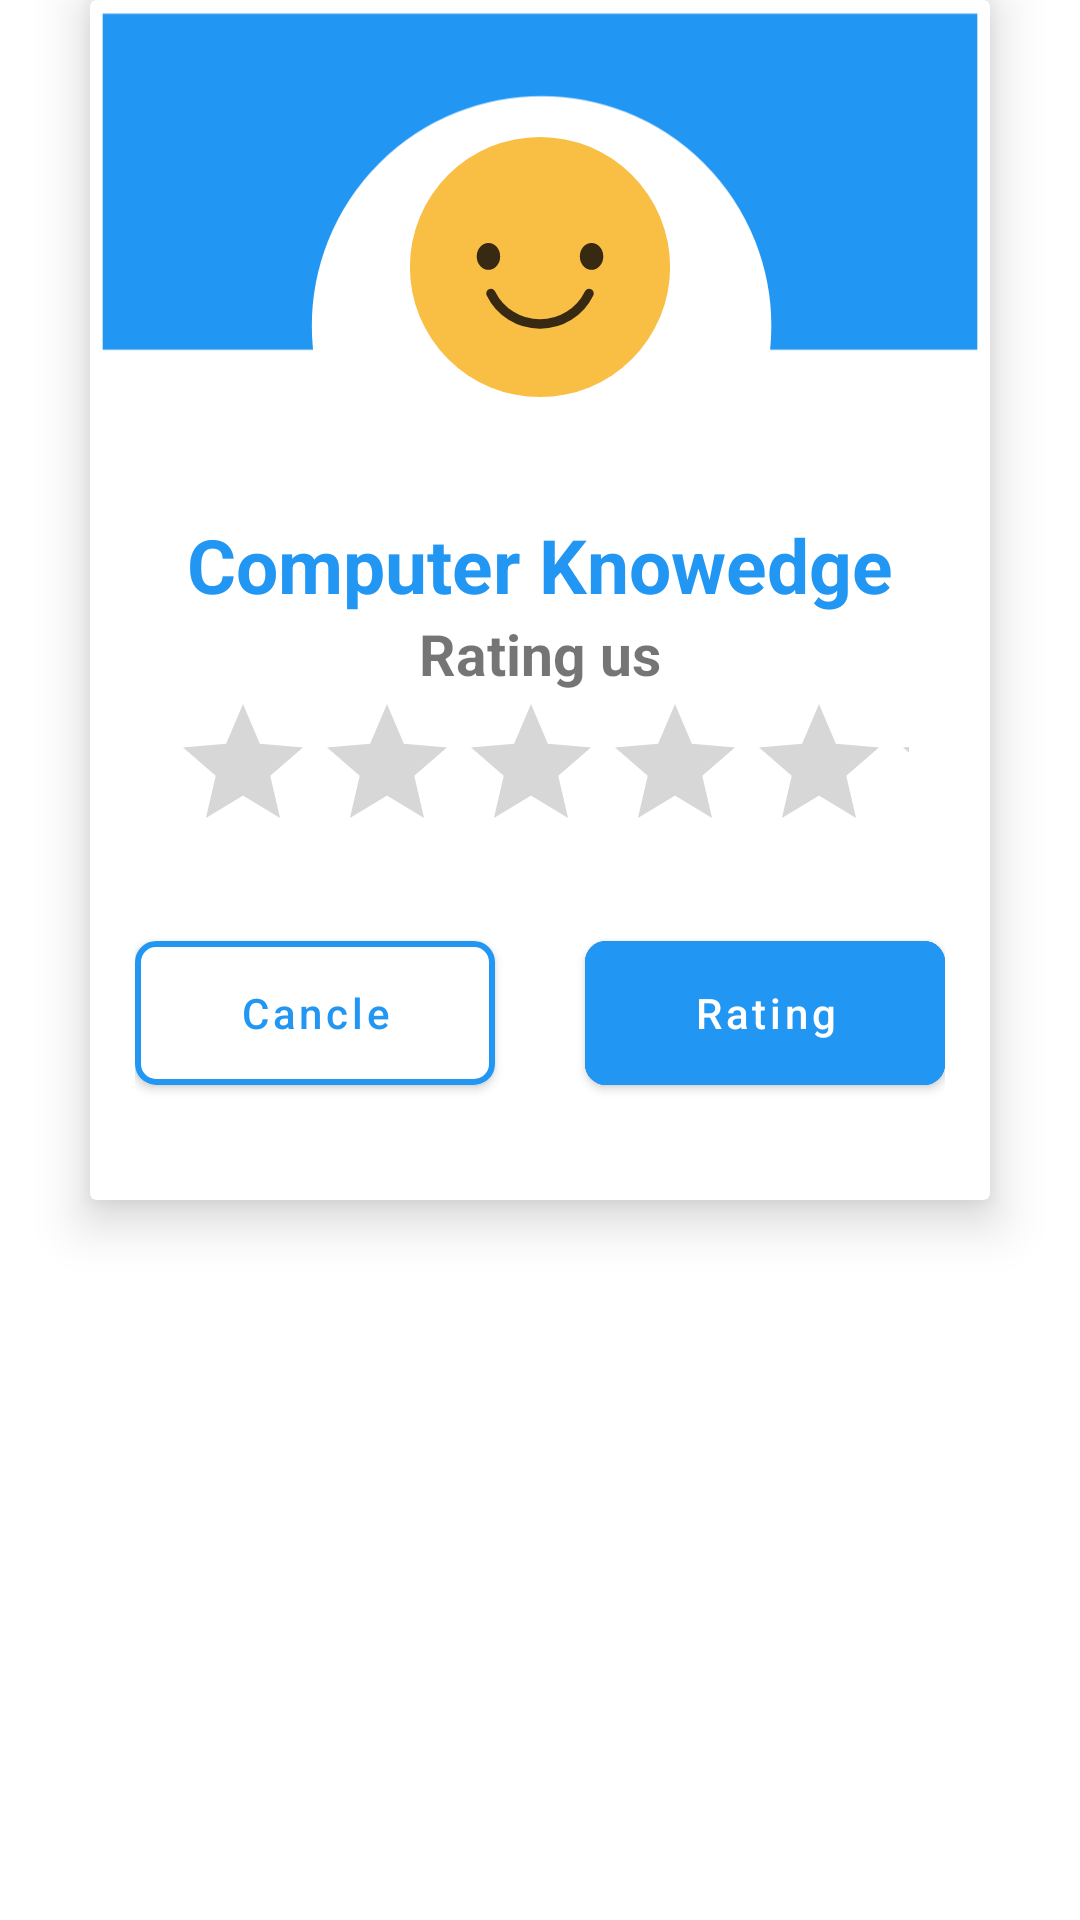

Write the Android layout XML for this screen, with the resource values it uses.
<!-- AndroidManifest.xml: application theme Theme.ComputerKnowledge -->
<!-- res/layout/rating_dilog.xml -->
<?xml version="1.0" encoding="utf-8"?>
<LinearLayout xmlns:android="http://schemas.android.com/apk/res/android"
    android:layout_width="300dp"
    android:layout_height="400dp"
    android:orientation="vertical"

    android:layout_gravity="center"
    xmlns:app="http://schemas.android.com/apk/res-auto">


    <androidx.cardview.widget.CardView
        android:layout_width="300dp"
        android:layout_height="400dp"
        android:layout_gravity="center"
        android:padding="10dp"
        app:cardElevation="10dp">
        <ImageView
            android:layout_width="match_parent"
            android:layout_height="match_parent"
            android:src="@drawable/group_1"
            android:layout_gravity="center"/>
        <androidx.constraintlayout.widget.ConstraintLayout
            android:layout_width="match_parent"
            android:layout_height="match_parent">
            <ImageView
                android:id="@+id/image_imogi"
                android:layout_width="100dp"
                android:layout_height="100dp"
                app:layout_constraintTop_toTopOf="parent"
                app:layout_constraintEnd_toEndOf="parent"
                app:layout_constraintStart_toStartOf="parent"
                app:layout_constraintBottom_toBottomOf="parent"
                android:src="@drawable/third_icon"
                app:layout_constraintVertical_bias=".13"/>

            <LinearLayout
                android:layout_width="match_parent"
                android:layout_height="wrap_content"
                android:orientation="vertical"
                app:layout_constraintTop_toBottomOf="@+id/image_imogi"
                app:layout_constraintStart_toStartOf="parent"
                app:layout_constraintEnd_toEndOf="parent"
                app:layout_constraintBottom_toBottomOf="parent"
                android:layout_marginTop="30dp"
                android:layout_marginBottom="30dp"
                >

                <TextView
                    android:layout_width="wrap_content"
                    android:layout_height="wrap_content"
                    android:textStyle="bold"
                    android:text="Computer Knowedge"
                    android:textSize="25dp"
                    android:layout_gravity="center"
                    android:textColor="@color/blu"/>
                <TextView
                    android:layout_width="wrap_content"
                    android:layout_height="wrap_content"
                    android:textStyle="bold"
                    android:text="Rating us"
                    android:textSize="19dp"
                    android:layout_gravity="center" />

                <RatingBar
                    android:layout_width="match_parent"
                    android:layout_height="wrap_content"
                    android:layout_marginEnd="27dp"
                    android:layout_marginStart="27dp"
                    android:id="@+id/rating"/>
               <LinearLayout
                   android:layout_width="wrap_content"
                   android:layout_height="wrap_content"
                   android:layout_gravity="center"
                   android:layout_marginTop="20dp"
                   android:orientation="horizontal">
                   <com.google.android.material.button.MaterialButton
                       android:layout_width="120dp"
                       android:layout_height="60dp"
                       android:backgroundTint="@color/white"
                       app:strokeWidth="2dp"
                       app:strokeColor="@color/blu"
                       app:cornerRadius="7dp"
                       android:text="Cancle"
                       android:textAllCaps="false"
                       android:textColor="@color/blu"
                       android:id="@+id/cancel"/>
                   <com.google.android.material.button.MaterialButton
                       android:layout_width="120dp"
                       android:layout_height="60dp"
                       android:backgroundTint="@color/blu"
                       app:strokeWidth="2dp"
                       app:strokeColor="@color/blu"
                       app:cornerRadius="7dp"
                       android:layout_marginStart="30dp"
                       android:textAllCaps="false"
                       android:text="Rating"
                       android:textColor="@color/white"
                       android:id="@+id/Ratingbuten"/>
               </LinearLayout>

            </LinearLayout>




        </androidx.constraintlayout.widget.ConstraintLayout>

    </androidx.cardview.widget.CardView>



</LinearLayout>
<!-- resources referenced by this layout -->
<resources>
  <color name="blu">#2296f3</color>
  <color name="white">#FFFFFFFF</color>
  <!-- drawable group_1 (drawable) -->
  <vector xmlns:android="http://schemas.android.com/apk/res/android"
      android:width="284dp"
      android:height="374dp"
      android:viewportWidth="284"
      android:viewportHeight="374">
    <path
        android:pathData="M4,0h276v366h-276z"
        android:fillColor="#ffffff"/>
    <path
        android:pathData="M4,2h276v106h-276z"
        android:fillColor="#2296F3"/>
    <path
        android:pathData="M142.5,100.5m-54.5,0a54.5,54.5 0,1 1,109 0a54.5,54.5 0,1 1,-109 0"
        android:fillColor="#ffffff"/>
    <path
        android:pathData="M142.5,100.5m-72,0a72,72 0,1 1,144 0a72,72 0,1 1,-144 0"
        android:fillColor="#ffffff"/>
    <path
        android:strokeWidth="1"
        android:pathData="M142.5,100.5m-72,0a72,72 0,1 1,144 0a72,72 0,1 1,-144 0"
        android:fillColor="#00000000"
        android:strokeColor="#ffffff"/>
  </vector>
  <!-- drawable third_icon (drawable) -->
  <vector xmlns:android="http://schemas.android.com/apk/res/android"
      android:width="64dp"
      android:height="64dp"
      android:viewportWidth="64"
      android:viewportHeight="64">
    <path
        android:pathData="M32,32m-27.758,0a27.758,27.758 0,1 1,55.516 0a27.758,27.758 0,1 1,-55.516 0"
        android:fillColor="#f9bf44"/>
    <path
        android:pathData="M32,45.165a12.581,12.581 0,0 1,-11.368 -7.079,1 1,0 1,1 1.795,-0.882 10.667,10.667 0,0 0,19.146 0,1 1,0 1,1 1.795,0.882A12.581,12.581 0,0 1,32 45.165Z"
        android:fillColor="#382a12"/>
    <path
        android:pathData="M18.503,29.745a2.5,2.87 0,1 0,5 0a2.5,2.87 0,1 0,-5 0z"
        android:fillColor="#382a12"/>
    <path
        android:pathData="M40.497,29.745a2.5,2.87 0,1 0,5 0a2.5,2.87 0,1 0,-5 0z"
        android:fillColor="#382a12"/>
  </vector>
  <style name="Theme.ComputerKnowledge" parent="Base.Theme.ComputerKnowledge" />
  <style name="Base.Theme.ComputerKnowledge" parent="Theme.MaterialComponents.DayNight.NoActionBar">
          
          
          <item name="colorPrimary">@color/gold</item>
          <item name="colorPrimaryVariant">#0000ffff</item>
          <item name="colorOnPrimary">@color/white</item>
          
          <item name="colorSecondary">@color/gold</item>
          <item name="colorSecondaryVariant">@color/gold</item>
          <item name="colorOnSecondary">@color/black</item>
          
          <item name="android:statusBarColor" tools:targetApi="l">?attr/colorPrimaryVariant</item>
  
      </style>
  <color name="gold">#f9980a</color>
  <color name="black">#FF000000</color>
</resources>
